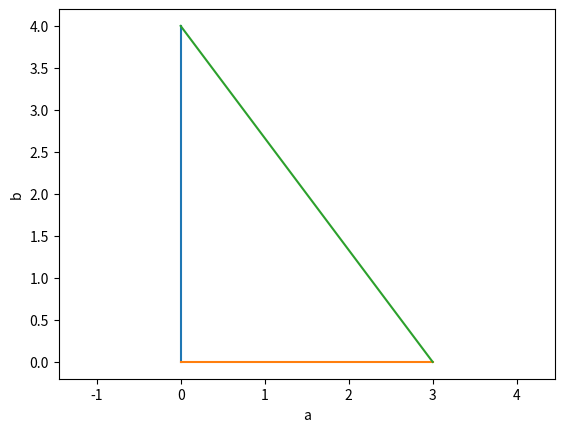

Write Python code to recreate this figure.
# Exercise 8.2 oppgaveheftet
import numpy as np
import matplotlib.pyplot as plt

# a)
class RightTriangle:
    def __init__(self, a, b):
        if a < 0 or b < 0:          # Tester om sidelengdene på trekantene er negative
            raise ValueError('a and b must be bigger than 0.')
        else:
            self.a = a
            self.b = b
            self.c = np.sqrt(self.a**2 + self.b**2)

    def plot_triangle(self):            # Lager metode for å plotte punkter i trekant
        plt.plot([0, 0], [0, self.b])
        plt.plot([0, self.a], [0, 0])
        plt.plot([0, self.a], [self.b, 0])
        plt.xlabel('a'); plt.ylabel('b')
        plt.axis('equal')               # Setter aksene like
        plt.show()

# b)
triangle1 = RightTriangle(1,1)      # Lager objekt med sidelengde 1 og 1
triangle2 = RightTriangle(3,4)      # Lager objekt med sidelengde 3 og 4
triangle1.c                # Kaller på variablel i objekt
triangle2.c                # Kaller på variabel i objekt

# Kjøretest fra terminal (b):
"""
[redacted]
1.4142135623730951
5.0
"""

# c)
"""
Redigerte def __init__:
    def __init__(self, a, b):
        if a < 0 or b < 0:
            raise ValueError('a and b must be bigger than 0.')
        else:
            self.a = a
            self.b = b
            self.c = np.sqrt(a**2 + b**2)
"""
# Testfunksjon for om if-test i konstruktør funker:
def test_RightTriangle():
    success = False
    try:
        triangle3 = RightTriangle(1,-1)
    except ValueError:
        success = True
    assert success

test_RightTriangle()

# Kjøretest fra terminal (c):
"""
[redacted]
[redacted]
"""

# d)
"""
Lagde metode for plot i class RightTriangle:
    def plot_triangle(self):
        plt.plot([0,0],[0,self.b])
        plt.plot([0,self.a],[0,0])
        plt.plot([0,self.a],[self.b,0])
        plt.xlabel('a'); plt.ylabel('b')
        plt.axis('equal')
        plt.show()
"""

triangle2.plot_triangle()           # Kaller på plot-metode for objekt triangle2

# Kjøretest fra terminal (d):
"""
[redacted]
[redacted]
"""
